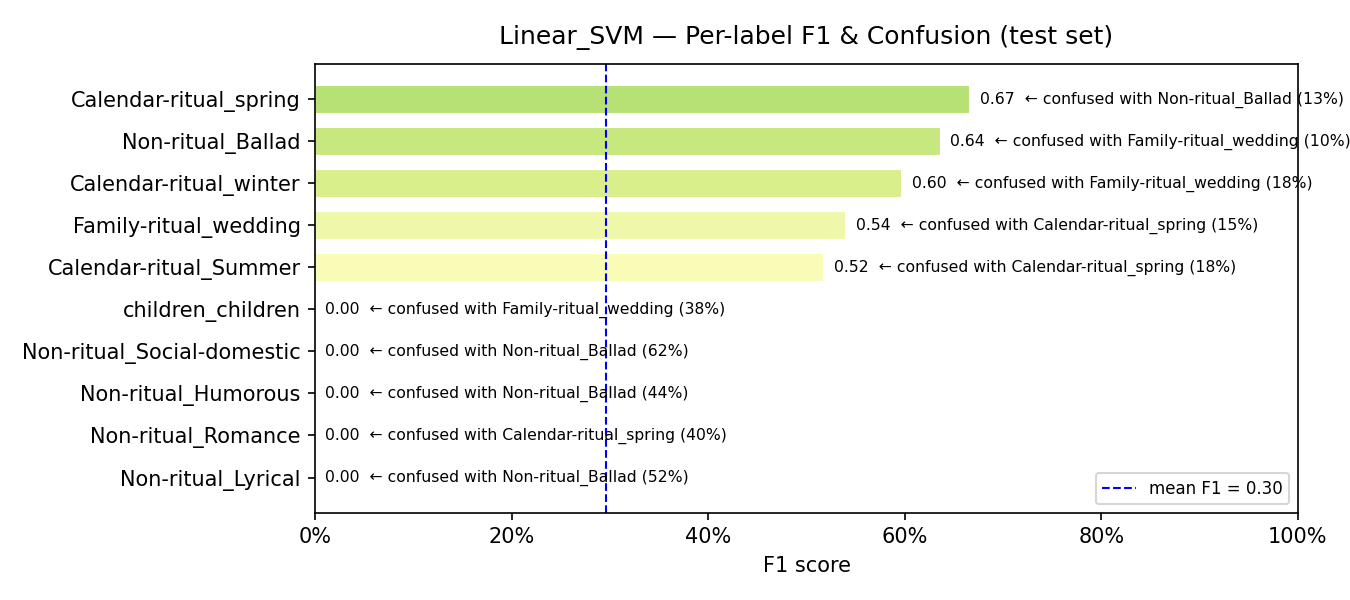

The file beside this chart, header and first rows:
model, label, support, precision, recall, f1, confusion_rate, top_confused_with, top_confused_pct
Linear_SVM, Non-ritual_Lyrical, 31, 0.0, 0.0, 0.0, 1.0, Non-ritual_Ballad, 0.5161
Linear_SVM, Non-ritual_Romance, 5, 0.0, 0.0, 0.0, 1.0, Calendar-ritual_spring, 0.4
Linear_SVM, Non-ritual_Humorous, 16, 0.0, 0.0, 0.0, 1.0, Non-ritual_Ballad, 0.4375
Linear_SVM, Non-ritual_Social-domestic, 8, 0.0, 0.0, 0.0, 1.0, Non-ritual_Ballad, 0.625
Linear_SVM, children_children, 8, 0.0, 0.0, 0.0, 1.0, Family-ritual_wedding, 0.375
Linear_SVM, Calendar-ritual_Summer, 38, 0.4681, 0.5789, 0.5176, 0.4211, Calendar-ritual_spring, 0.1842
Linear_SVM, Family-ritual_wedding, 52, 0.5085, 0.5769, 0.5405, 0.4231, Calendar-ritual_spring, 0.1538
Linear_SVM, Calendar-ritual_winter, 44, 0.6047, 0.5909, 0.5977, 0.4091, Family-ritual_wedding, 0.1818
Linear_SVM, Non-ritual_Ballad, 60, 0.5213, 0.8167, 0.6364, 0.1833, Family-ritual_wedding, 0.1
Linear_SVM, Calendar-ritual_spring, 55, 0.5811, 0.7818, 0.6667, 0.2182, Non-ritual_Ballad, 0.1273
